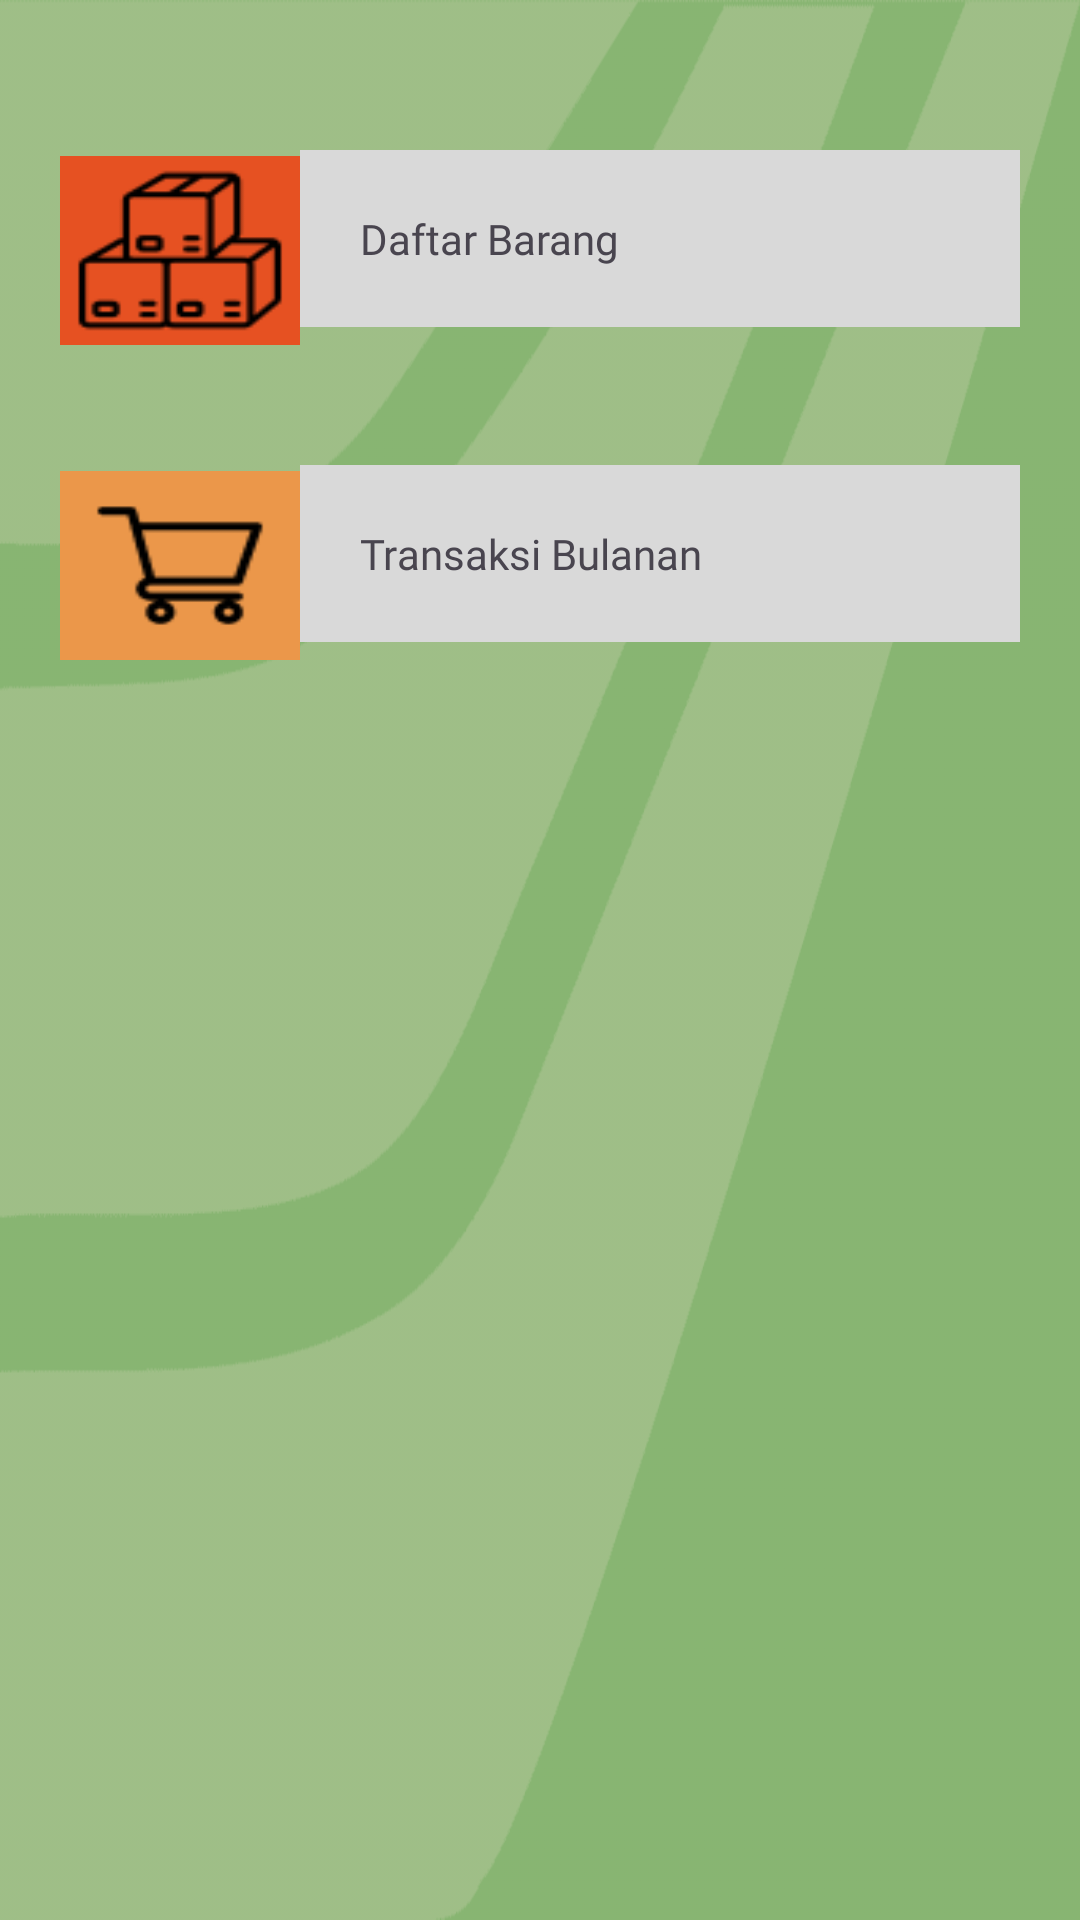

The Android layout XML behind this screen, and the referenced resources:
<!-- AndroidManifest.xml: application theme Theme.Tdm -->
<!-- res/layout/fragment_user_home_fragmeny.xml -->
<?xml version="1.0" encoding="utf-8"?>
<layout
    xmlns:android="http://schemas.android.com/apk/res/android">

    <RelativeLayout
        xmlns:tools="http://schemas.android.com/tools"
        android:layout_width="match_parent"
        android:layout_height="match_parent"
        android:background="@drawable/greenbg"
        tools:context=".ui.main.user.home.UserHomeFragment">

        <LinearLayout
            android:layout_width="match_parent"
            android:layout_height="wrap_content"
            android:orientation="vertical">



            <LinearLayout
                android:layout_width="match_parent"
                android:layout_height="wrap_content"
                android:layout_below="@id/atasboard"
                android:layout_marginStart="20dp"
                android:layout_marginTop="30dp"
                android:id="@+id/lrBarang"
                android:layout_marginEnd="20dp"
                android:layout_marginBottom="20dp">

                <ImageView
                    android:layout_width="80dp"
                    android:layout_height="63dp"
                    android:background="@drawable/kardusjadi"
                    android:layout_marginTop="22dp"/>

                <TextView
                    android:layout_width="match_parent"
                    android:layout_height="wrap_content"
                    android:layout_marginTop="20dp"
                    android:fontFamily="@font/robotobold"
                    android:textSize="@dimen/_15sdp"
                    android:background="@color/bg"
                    android:padding="20dp"
                    android:text="Daftar Barang" />


            </LinearLayout>

            <LinearLayout
                android:layout_width="match_parent"
                android:layout_height="wrap_content"
                android:layout_below="@id/atasboard"
                android:layout_marginStart="20dp"
                android:layout_marginEnd="20dp"
                android:layout_marginBottom="20dp"
                android:id="@+id/lrTransaksi">

                <ImageView
                    android:layout_width="80dp"
                    android:layout_height="63dp"
                    android:background="@drawable/trolijadi"
                    android:layout_marginTop="22dp"/>

                <TextView
                    android:layout_width="match_parent"
                    android:layout_height="wrap_content"
                    android:layout_marginTop="20dp"
                    android:background="@color/bg"
                    android:padding="20dp"
                    android:fontFamily="@font/robotobold"
                    android:textSize="@dimen/_15sdp"
                    android:text="Transaksi Bulanan" />
            </LinearLayout>


        </LinearLayout>







    </RelativeLayout>

</layout>
<!-- resources referenced by this layout -->
<resources>
  <color name="bg">#D9D9D9</color>
  <dimen name="_15sdp" />
  <!-- drawable greenbg: png bitmap (drawable, 4878 bytes) -->
  <!-- drawable kardusjadi: png bitmap (drawable, 2501 bytes) -->
  <!-- drawable trolijadi: png bitmap (drawable, 1668 bytes) -->
  <style name="Theme.Tdm" parent="Theme.Material3.Light.NoActionBar">
  
  </style>
</resources>
